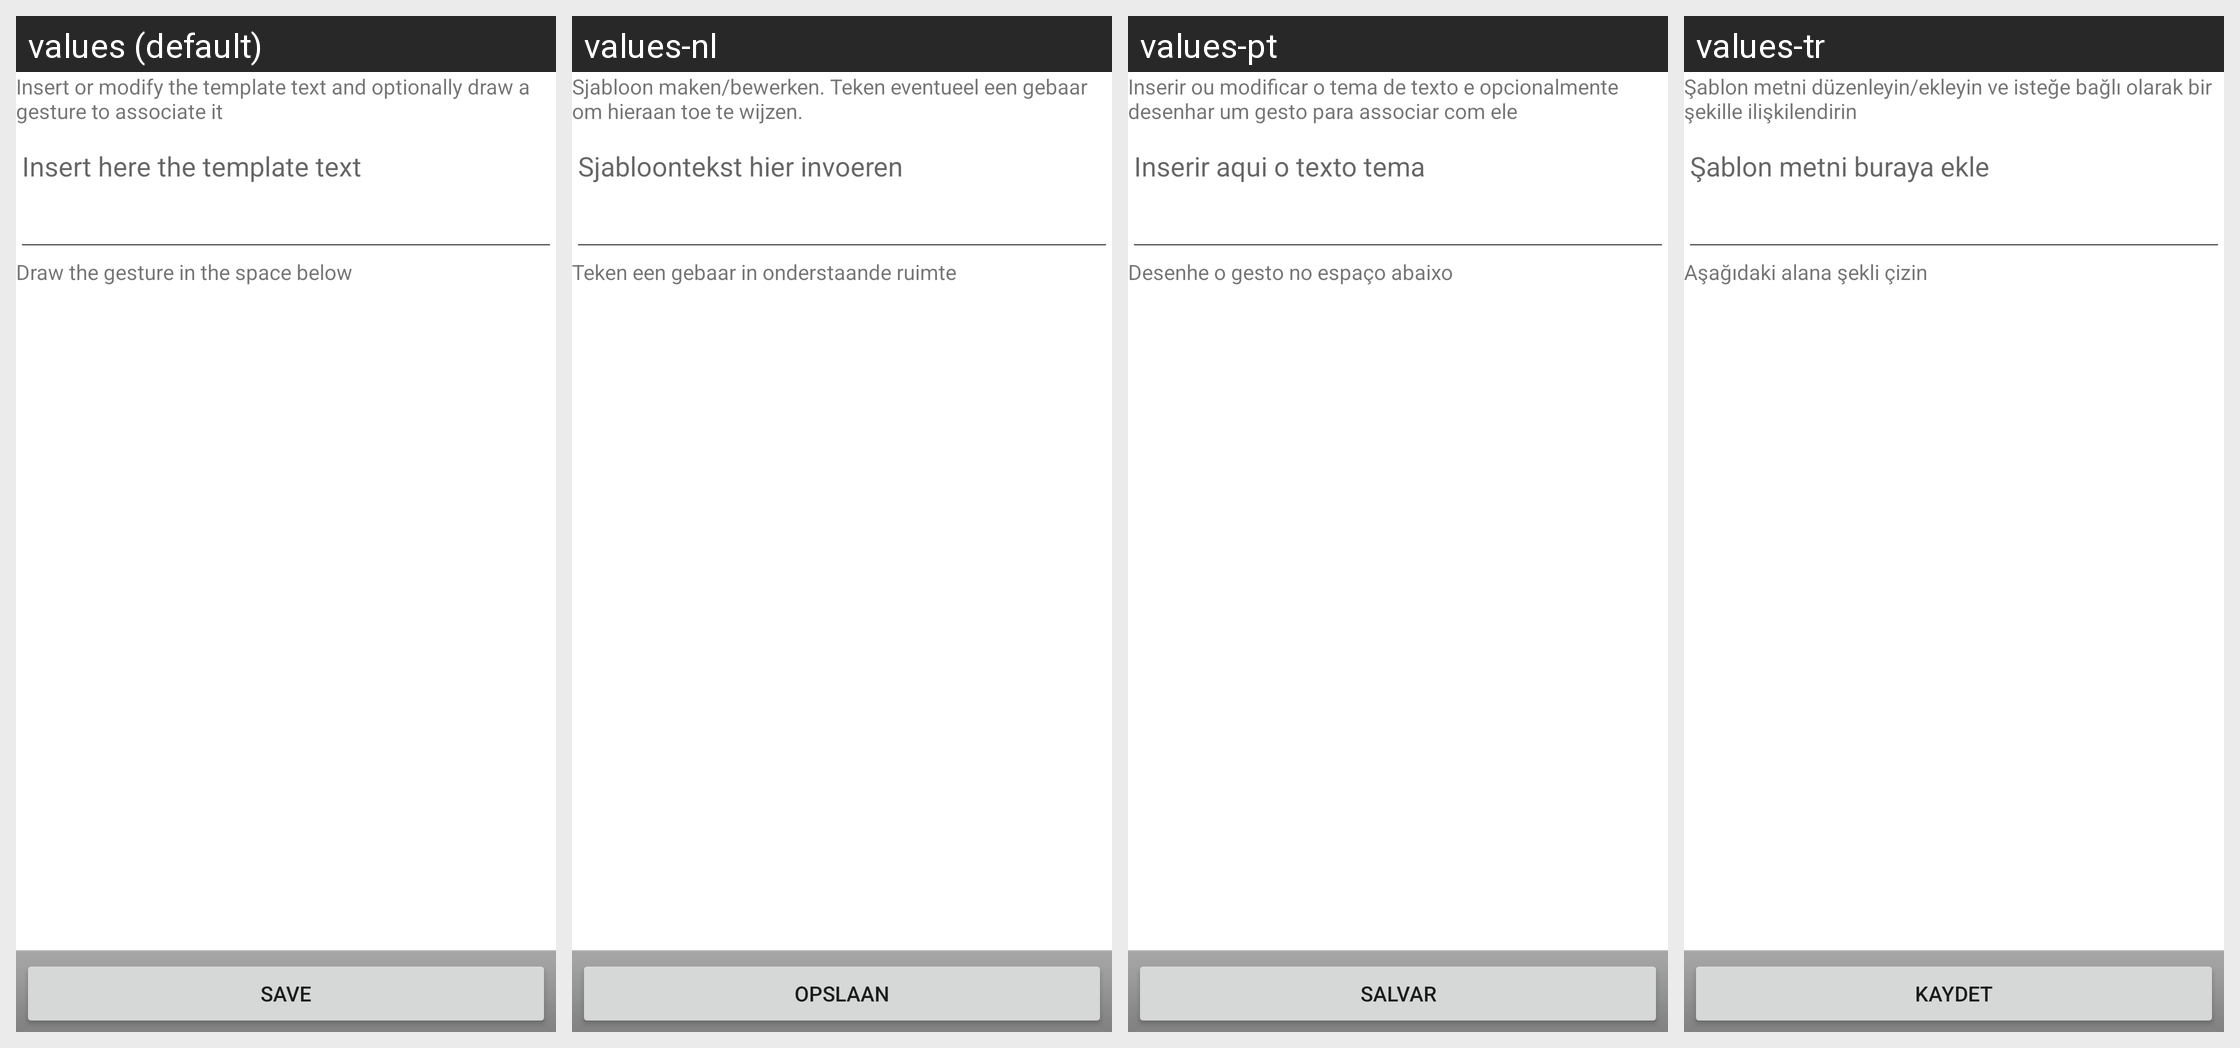

For this localized Android screen grid, give each drawn string resource with its value in every locale shown.
Android screen res/layout/template_editor.xml rendered under 4 locales, left to right: values (default), values-nl, values-pt, values-tr. Device: Nexus 5 (rendered at 1080×1920; each locale shown at half size, 540×960, under a caption strip naming it); theme Theme.MaterialComponents.DayNight.NoActionBar.
Other locales in the repository, not shown: values-cs, values-de, values-es, values-fr, values-hu, values-it, values-ja, values-ko, values-pt-rPT, values-ru, values-sv, values-uk, values-zh-rCN, values-zh-rTW.
Strings drawn on this screen, with the default value and each locale's value (text and hints the layout hard-codes, and strings that could not be matched under every locale, appear in the picture but are not listed):

template_explanation
  values: Insert or modify the template text and optionally draw a gesture to associate it
  values-nl: Sjabloon maken/bewerken. Teken eventueel een gebaar om hieraan toe te wijzen.
  values-pt: Inserir ou modificar o tema de texto e opcionalmente desenhar um gesto para associar com ele
  values-tr: Şablon metni düzenleyin/ekleyin ve isteğe bağlı olarak bir şekille ilişkilendirin

template_insert_hint
  values: Insert here the template text
  values-nl: Sjabloontekst hier invoeren
  values-pt: Inserir aqui o texto tema
  values-tr: Şablon metni buraya ekle

template_gesture_draw
  values: Draw the gesture in the space below
  values-nl: Teken een gebaar in onderstaande ruimte
  values-pt: Desenhe o gesto no espaço abaixo
  values-tr: Aşağıdaki alana şekli çizin

template_save
  values: Save
  values-nl: Opslaan
  values-pt: Salvar
  values-tr: Kaydet
